Dataset: rice-leaf-disease-detection (GitHub, km11askar/rice-leaf-disease-detection). Classes: bacterial leaf blight, brown spot, healthy, leaf blast, leaf scald, narrow brown spot, neck blast, rice hispa, sheath blight, tungro.

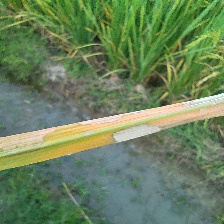
Label: sheath blight

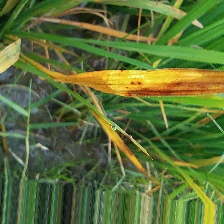
Label: leaf scald

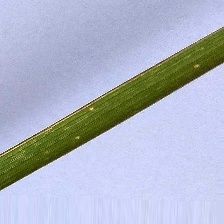
Label: leaf blast

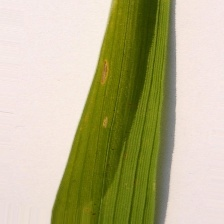
Label: bacterial leaf blight

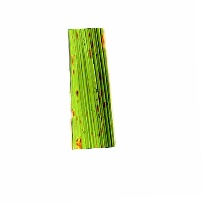
Label: narrow brown spot

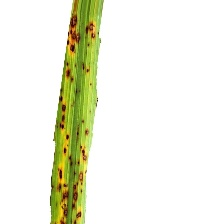
Label: brown spot
